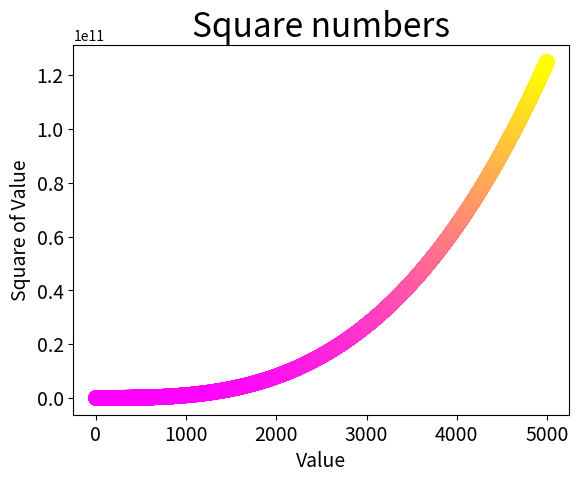

Here is the Python script that generated this plot:
import matplotlib.pyplot as plt

input_values = list(range(1, 5000))
squares = [x**3 for x in input_values]

plt.scatter(input_values, squares, c=squares, linewidth=5, cmap=plt.cm.spring, s=40)

# Set chart title and label axes.
plt.title("Square numbers", fontsize=24)
plt.xlabel("Value", fontsize=14)
plt.ylabel("Square of Value", fontsize=14)
plt.tick_params(axis='both', labelsize=14)

plt.show()
